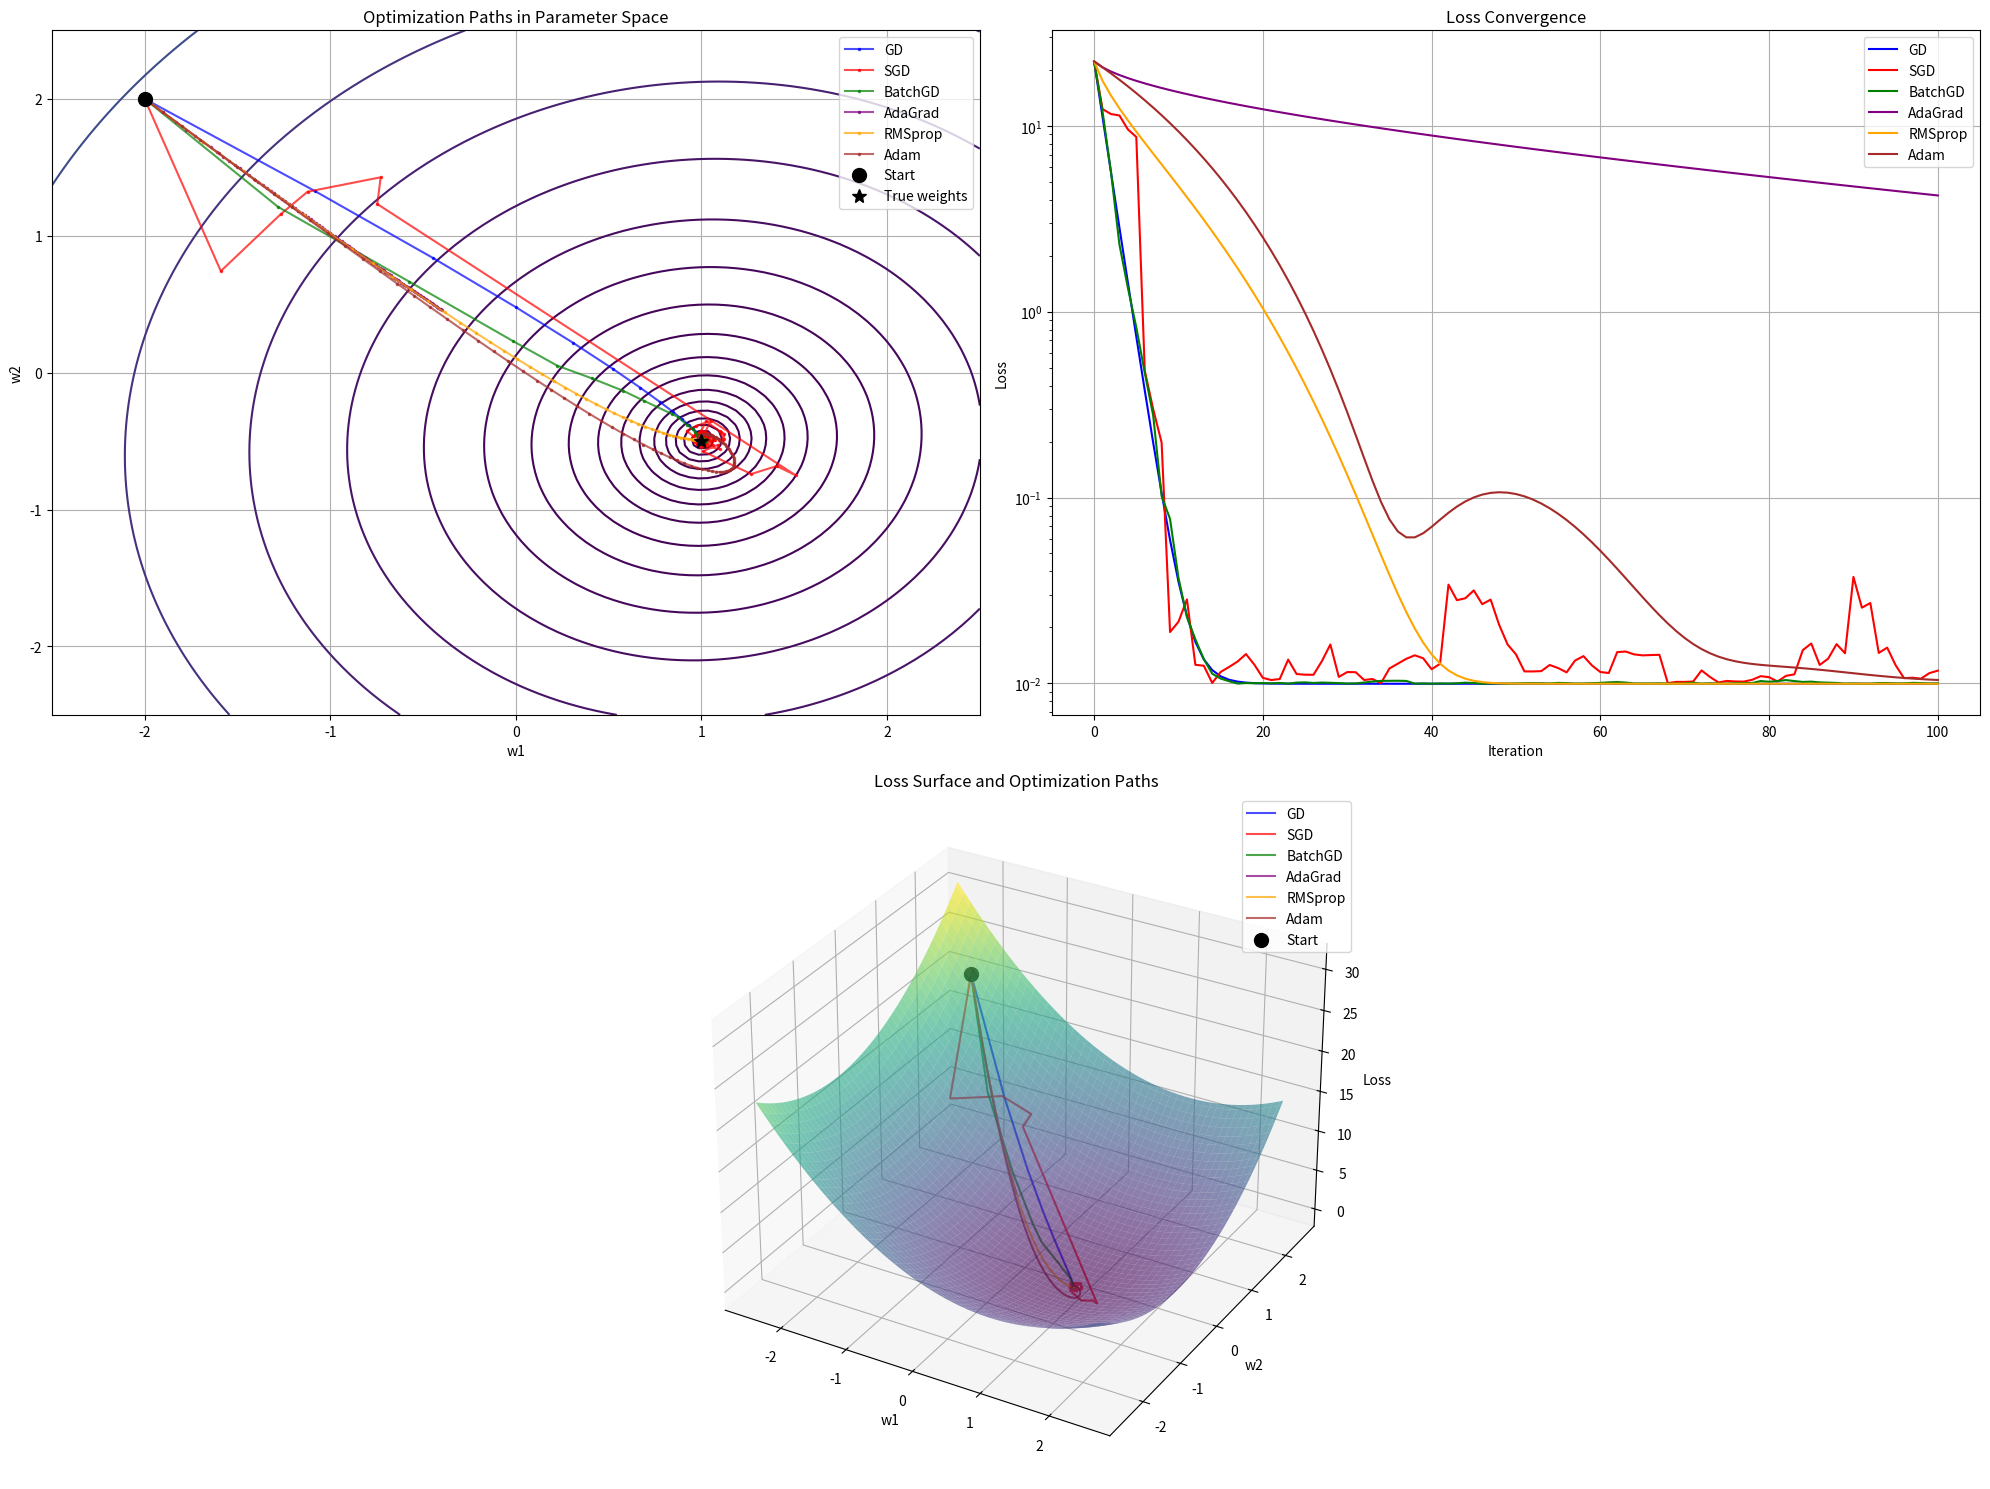

Python code for this plot:
import numpy as np
import matplotlib.pyplot as plt
from mpl_toolkits.mplot3d import Axes3D

# Set random seed for reproducibility
np.random.seed(42)

# Generate synthetic data
n_samples = 100
X = np.random.uniform(-2, 2, (n_samples, 2))
true_w = np.array([1, -0.5])
y = np.dot(X, true_w) + np.random.normal(0, 0.1, n_samples)

# Create mesh grid for contour plot
x1_range = np.linspace(-2.5, 2.5, 100)
x2_range = np.linspace(-2.5, 2.5, 100)
X1, X2 = np.meshgrid(x1_range, x2_range)
Z = np.zeros_like(X1)

# Calculate loss surface
for i in range(len(x1_range)):
    for j in range(len(x2_range)):
        w = np.array([X1[i,j], X2[i,j]])
        predictions = np.dot(X, w)
        Z[i,j] = np.mean((predictions - y) ** 2)

# Set same initial point for all methods
initial_w = np.array([-2.0, 2.0])

# Optimization functions
def gradient_descent(X, y, w_init, learning_rate=0.1, n_iterations=100):
    w = w_init.copy()
    path = [w.copy()]
    
    for _ in range(n_iterations):
        gradient = 2 * X.T.dot(X.dot(w) - y) / len(y)
        w -= learning_rate * gradient
        path.append(w.copy())
    
    return np.array(path)

def sgd(X, y, w_init, learning_rate=0.1, n_iterations=100):
    w = w_init.copy()
    path = [w.copy()]
    
    for _ in range(n_iterations):
        idx = np.random.randint(len(y))
        gradient = 2 * X[idx].T.dot(X[idx].dot(w) - y[idx])
        w -= learning_rate * gradient
        path.append(w.copy())
    
    return np.array(path)

def mini_batch_sgd(X, y, w_init, batch_size=32, learning_rate=0.1, n_iterations=100):
    w = w_init.copy()
    path = [w.copy()]
    
    for _ in range(n_iterations):
        indices = np.random.choice(len(y), batch_size)
        X_batch, y_batch = X[indices], y[indices]
        gradient = 2 * X_batch.T.dot(X_batch.dot(w) - y_batch) / batch_size
        w -= learning_rate * gradient
        path.append(w.copy())
    
    return np.array(path)

def adagrad(X, y, w_init, learning_rate=0.1, epsilon=1e-8, n_iterations=100):
    w = w_init.copy()
    path = [w.copy()]
    G = np.zeros_like(w)
    
    for _ in range(n_iterations):
        gradient = 2 * X.T.dot(X.dot(w) - y) / len(y)
        G += gradient ** 2
        adjusted_gradient = gradient / (np.sqrt(G + epsilon))
        w -= learning_rate * adjusted_gradient
        path.append(w.copy())
    
    return np.array(path)

def rmsprop(X, y, w_init, learning_rate=0.1, beta=0.9, epsilon=1e-8, n_iterations=100):
    w = w_init.copy()
    path = [w.copy()]
    v = np.zeros_like(w)
    
    for _ in range(n_iterations):
        gradient = 2 * X.T.dot(X.dot(w) - y) / len(y)
        v = beta * v + (1 - beta) * (gradient ** 2)
        adjusted_gradient = gradient / (np.sqrt(v + epsilon))
        w -= learning_rate * adjusted_gradient
        path.append(w.copy())
    
    return np.array(path)

def adam(X, y, w_init, learning_rate=0.1, beta1=0.9, beta2=0.999, epsilon=1e-8, n_iterations=100):
    w = w_init.copy()
    path = [w.copy()]
    m = np.zeros_like(w)
    v = np.zeros_like(w)
    
    for t in range(1, n_iterations + 1):
        gradient = 2 * X.T.dot(X.dot(w) - y) / len(y)
        
        m = beta1 * m + (1 - beta1) * gradient
        v = beta2 * v + (1 - beta2) * (gradient ** 2)
        
        m_hat = m / (1 - beta1 ** t)
        v_hat = v / (1 - beta2 ** t)
        
        w -= learning_rate * m_hat / (np.sqrt(v_hat) + epsilon)
        path.append(w.copy())
    
    return np.array(path)

# Run optimizations
learning_rate = 0.1
n_iterations = 100
batch_size = 32

optimizers = {
    'GD': gradient_descent(X, y, initial_w, learning_rate, n_iterations),
    'SGD': sgd(X, y, initial_w, learning_rate, n_iterations),
    'BatchGD': mini_batch_sgd(X, y, initial_w, batch_size, learning_rate, n_iterations),
    'AdaGrad': adagrad(X, y, initial_w, learning_rate, n_iterations=n_iterations),
    'RMSprop': rmsprop(X, y, initial_w, learning_rate, n_iterations=n_iterations),
    'Adam': adam(X, y, initial_w, learning_rate, n_iterations=n_iterations)
}

# Colors and markers for different optimizers
style_dict = {
    'GD': ('blue', '-'),
    'SGD': ('red', '-'),
    'BatchGD': ('green', '-'),
    'AdaGrad': ('purple', '-'),
    'RMSprop': ('orange', '-'),
    'Adam': ('brown', '-')
}

# Create visualization
plt.figure(figsize=(20, 15))

# Plot 1: Contour plot with optimization paths
plt.subplot(221)
plt.contour(X1, X2, Z, levels=np.logspace(-2, 2, 20))
for name, path in optimizers.items():
    color, linestyle = style_dict[name]
    plt.plot(path[:,0], path[:,1], color=color, linestyle=linestyle, marker='.', 
             markersize=3, label=name, alpha=0.7)
plt.plot(initial_w[0], initial_w[1], 'ko', label='Start', markersize=10)
plt.plot(true_w[0], true_w[1], 'k*', label='True weights', markersize=10)
plt.xlabel('w1')
plt.ylabel('w2')
plt.title('Optimization Paths in Parameter Space')
plt.legend()
plt.grid(True)

# Plot 2: Loss convergence
plt.subplot(222)
for name, path in optimizers.items():
    color, linestyle = style_dict[name]
    loss = [np.mean((np.dot(X, w) - y) ** 2) for w in path]
    plt.plot(loss, color=color, linestyle=linestyle, label=name)
plt.xlabel('Iteration')
plt.ylabel('Loss')
plt.title('Loss Convergence')
plt.legend()
plt.grid(True)
plt.yscale('log')

# Plot 3: 3D surface plot
ax = plt.subplot(212, projection='3d')
surf = ax.plot_surface(X1, X2, Z, cmap='viridis', alpha=0.6)
for name, path in optimizers.items():
    color, _ = style_dict[name]
    loss = [np.mean((np.dot(X, w) - y) ** 2) for w in path]
    ax.plot(path[:,0], path[:,1], loss, color=color, label=name, alpha=0.7)
ax.scatter(initial_w[0], initial_w[1], np.mean((np.dot(X, initial_w) - y) ** 2), 
          color='black', s=100, label='Start')
ax.set_xlabel('w1')
ax.set_ylabel('w2')
ax.set_zlabel('Loss')
ax.set_title('Loss Surface and Optimization Paths')
ax.legend()
plt.tight_layout()
plt.show()

# Print final losses
print("\nFinal Losses:")
for name, path in optimizers.items():
    final_loss = np.mean((np.dot(X, path[-1]) - y) ** 2)
    print(f"{name}: {final_loss:.6f}")